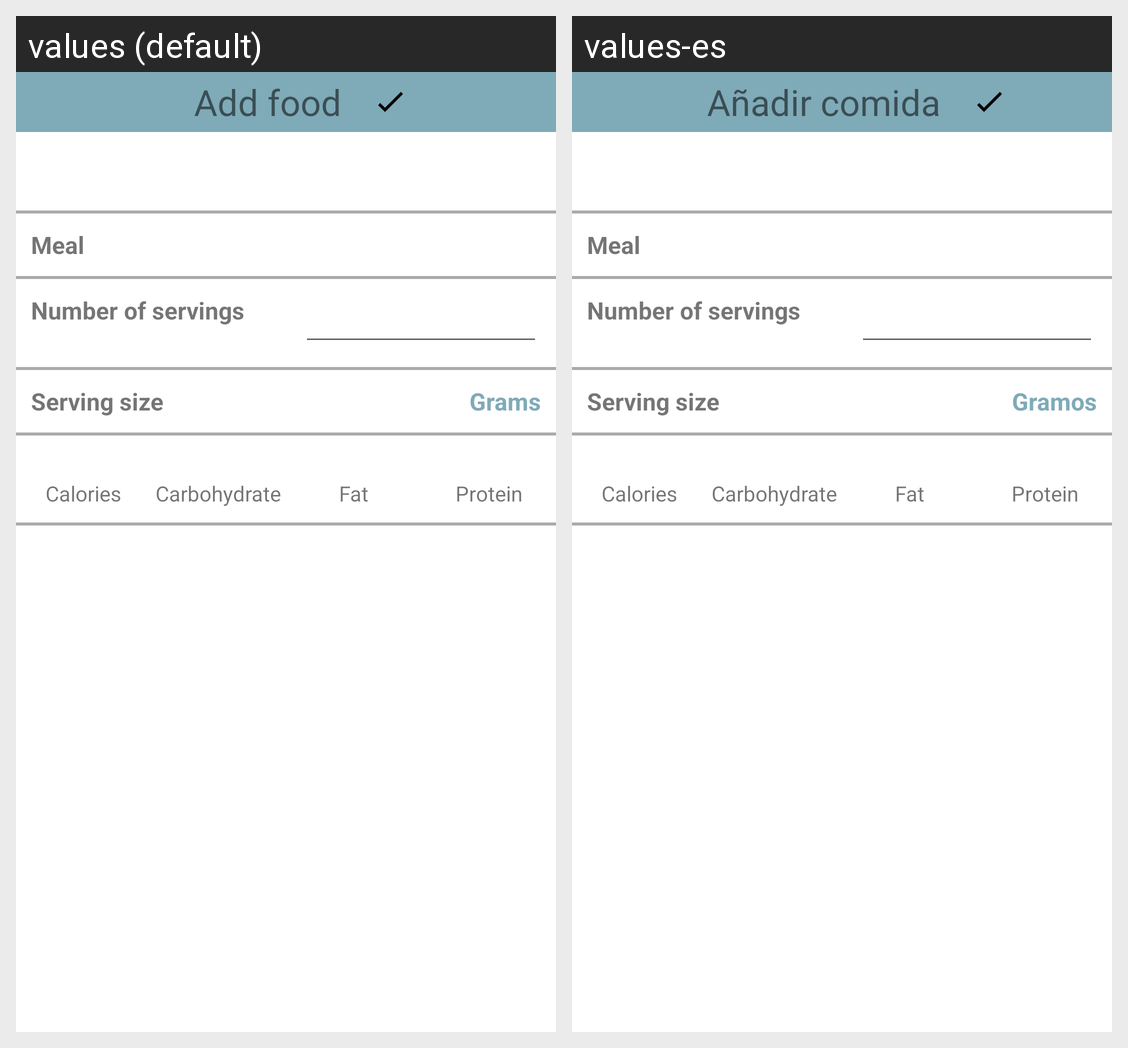

The same Android screen rendered under two of its app's locales, left to right. List the strings drawn on it with the default value and each locale's translation.
Android screen res/layout/activity_food_details.xml rendered under 2 locales, left to right: values (default), values-es. Device: Nexus 5 (rendered at 1080×1920; each locale shown at half size, 540×960, under a caption strip naming it); theme Theme.MyFitnessTrack.
Strings drawn on this screen, with the default value and each locale's value (text and hints the layout hard-codes, and strings that could not be matched under every locale, appear in the picture but are not listed):

add_food
  values: Add food
  values-es: Añadir comida

Grams
  values: Grams
  values-es: Gramos
